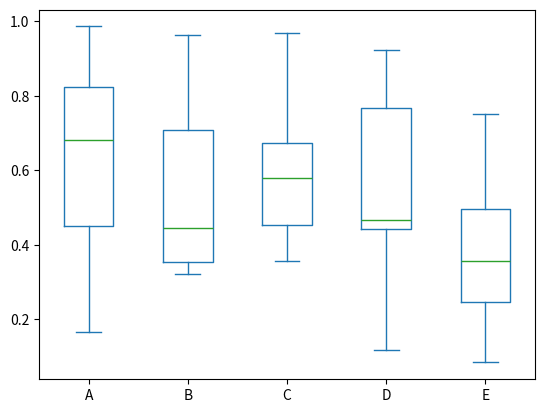

This chart was generated by the following Python code:
import pandas as pd
import numpy as np
import matplotlib.pyplot as plt
df = pd.DataFrame(np.random.rand(10, 5), columns=['A', 'B', 'C', 'D', 'E'])
df.plot.box()